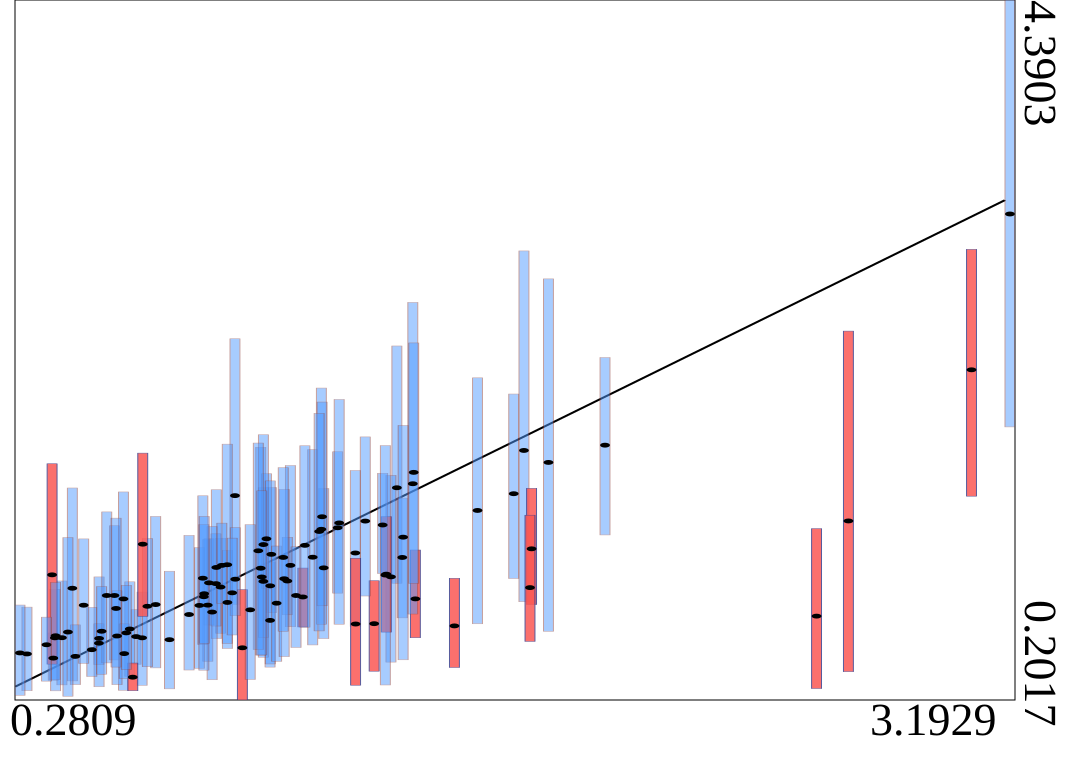

The file beside this chart, header and first rows:
truth	estimates	95HPDlow	95HPDup
0.6225	0.5812	0.4151	0.7422
0.7207	0.5626	0.2684	0.9724
1.113	0.8182	0.6386	0.9914
0.8333	0.7693	0.433	1.162
0.5137	0.5702	0.2808	0.9383
1.174	0.9924	0.569	1.467
0.871	0.8775	0.601	1.17
1.142	1.056	0.5312	1.7
0.604	0.6266	0.3436	0.909
1.39	1.472	0.9003	2.32
0.5132	0.5417	0.4137	0.6578
0.8087	0.7677	0.3912	1.114
2.002	1.727	1.189	2.251
1.372	0.9386	0.4283	1.546
1.358	0.9548	0.6079	1.299
1.076	1.007	0.6399	1.605
1.017	0.6782	0.3983	1.026
0.5589	0.827	0.4416	1.245
1.02	1.073	0.7241	1.473
1.323	0.6584	0.374	0.9155
0.4923	0.5027	0.3422	0.7561
0.9968	0.9116	0.4574	1.472
1.297	1.272	0.8239	1.776
1.836	1.623	0.6128	2.722
0.9891	0.9903	0.4703	1.714
0.379	0.4524	0.3197	0.6026
0.6802	0.7728	0.3938	1.301
1.267	1.081	0.6425	1.575
2.718	1.273	0.3712	2.409
0.4351	0.8704	0.316	1.47
0.8911	0.7855	0.5097	1.097
0.6402	0.5737	0.2894	0.8475
1.168	1.223	0.6551	2.068
1.067	0.9137	0.7115	1.176
1.006	1.166	0.8692	1.556
0.8586	0.9949	0.5691	1.46
0.837	0.9027	0.6503	1.167
0.9134	1.425	0.7741	2.363
0.8907	1.011	0.54	1.733
1.763	1.695	0.7897	2.889
1.406	1.055	0.6932	1.41
2.624	0.7036	0.2704	1.227
0.997	1.132	0.5755	1.789
3.193	3.11	1.836	4.39
1.17	1.298	0.7654	1.985
0.8576	0.898	0.6442	1.196
1.093	0.827	0.5159	1.118
1.268	0.6564	0.2901	1.05
1.017	0.8849	0.4172	1.513
1.036	0.7809	0.4328	1.123
0.4044	0.5744	0.2922	0.914
1.786	1.106	0.773	1.469
0.3837	0.5737	0.3231	0.8639
0.8189	0.9304	0.5341	1.424
0.3755	0.9507	0.4163	1.615
1.444	0.8069	0.5743	1.099
0.982	1.094	0.5033	1.739
1.215	1.232	0.841	1.687
0.4439	0.4627	0.2937	0.6512
1.22	1.261	0.655	2
... 40 more rows
